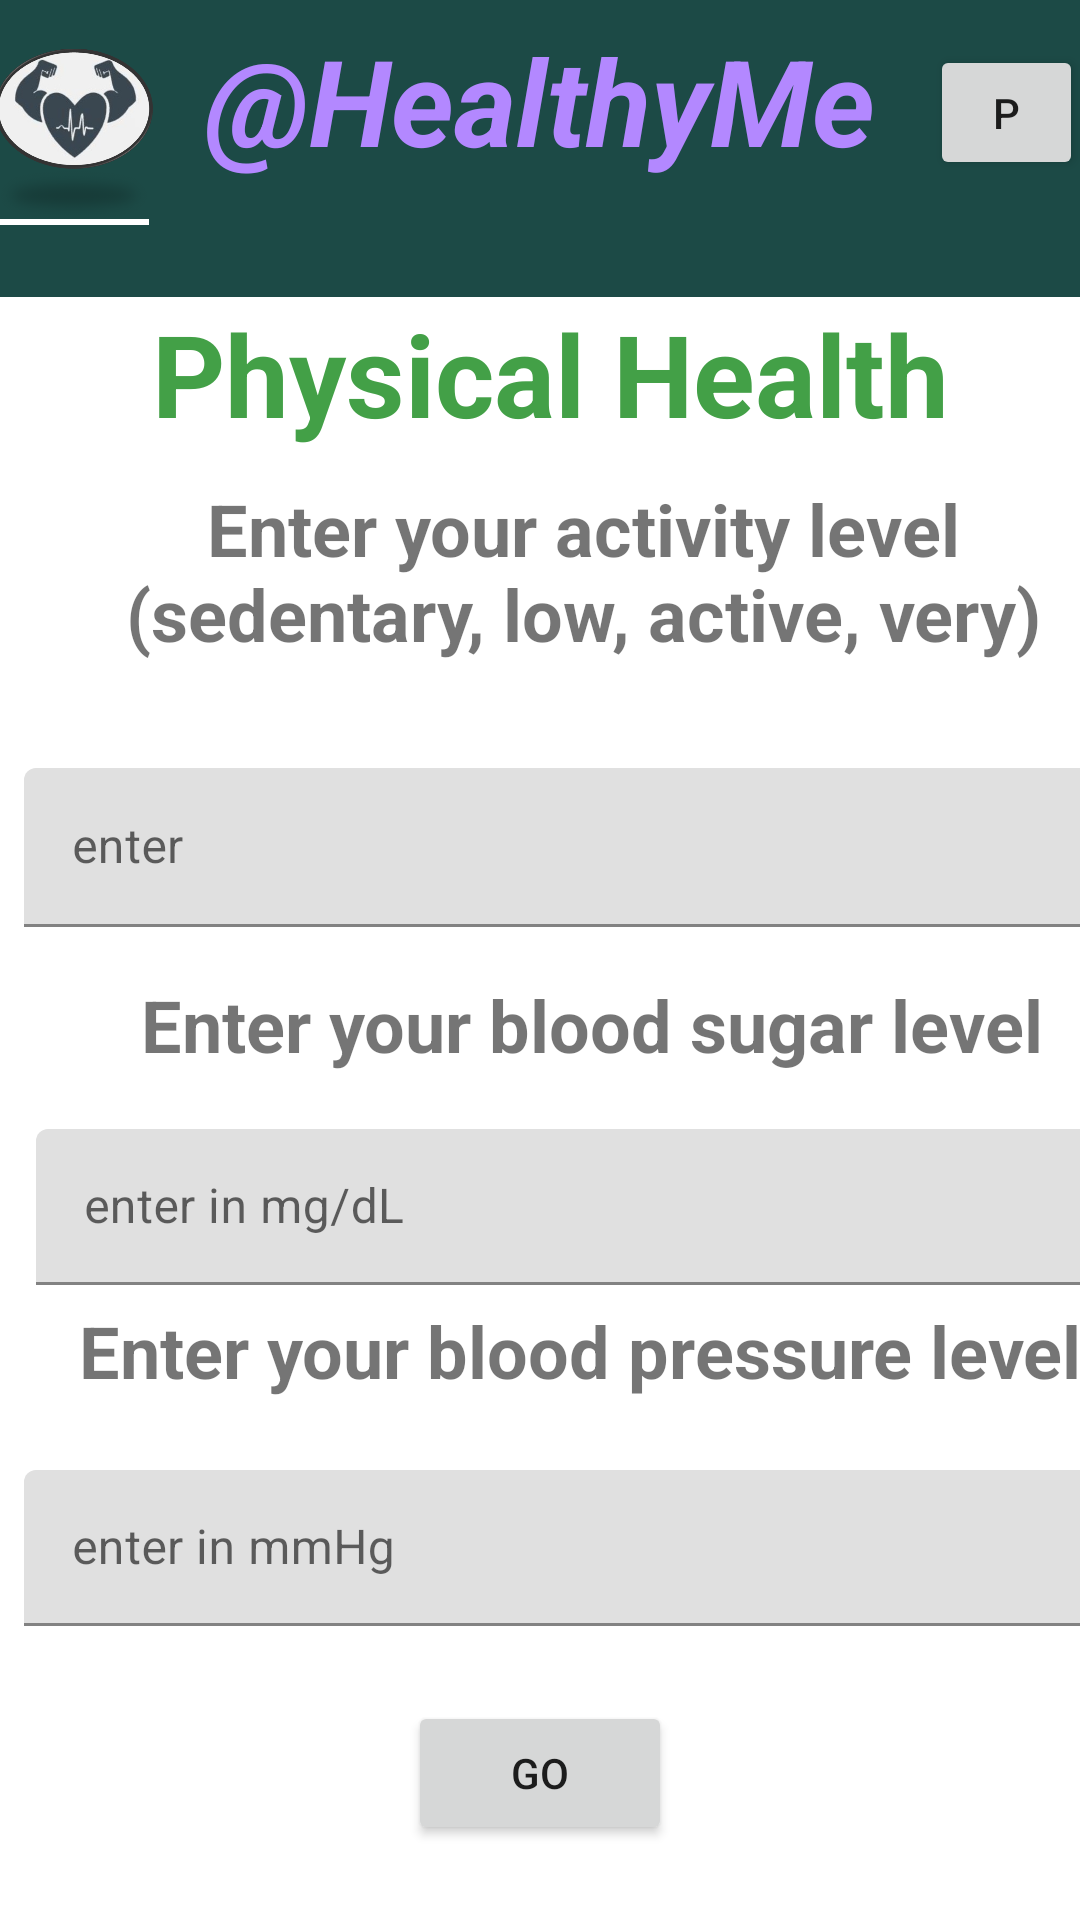

Reconstruct the res/layout file that produces this screen, plus the resources it refers to.
<!-- AndroidManifest.xml: application theme Theme.Mini_Project -->
<!-- res/layout/activity_physical.xml -->
<?xml version="1.0" encoding="utf-8"?>
<androidx.constraintlayout.widget.ConstraintLayout xmlns:android="http://schemas.android.com/apk/res/android"
    xmlns:app="http://schemas.android.com/apk/res-auto"
    xmlns:tools="http://schemas.android.com/tools"
    android:layout_width="match_parent"
    android:layout_height="match_parent"
    tools:context=".Physical_activity">

    <LinearLayout
        android:id="@+id/linearLayout"
        android:layout_width="261dp"
        android:layout_height="75dp"
        android:orientation="horizontal"
        app:layout_constraintEnd_toEndOf="parent"
        app:layout_constraintStart_toStartOf="parent"
        app:layout_constraintTop_toTopOf="parent">

        <TextView
            android:id="@+id/textView2"
            android:layout_width="194dp"
            android:layout_height="match_parent"
            android:layout_weight="1"
            android:background="#1C4A46"
            android:contextClickable="false"
            android:elegantTextHeight="true"
            android:text="@string/healthyme"
            android:textAlignment="center"
            android:textColor="#B388FF"
            android:textColorHighlight="#2196F3"
            android:textColorHint="#3F51B5"
            android:textCursorDrawable="@android:drawable/btn_star_big_on"
            android:textSize="40sp"
            android:textStyle="bold|italic"
            tools:ignore="InefficientWeight,TextSizeCheck" />
    </LinearLayout>

    <androidx.constraintlayout.widget.ConstraintLayout
        android:layout_width="73dp"
        android:layout_height="73dp"
        android:background="#1C4A46"
        app:layout_constraintEnd_toStartOf="@+id/linearLayout"
        app:layout_constraintStart_toStartOf="parent"
        app:layout_constraintTop_toTopOf="parent">

        <ImageView
            android:id="@+id/imageView3"
            android:layout_width="70dp"
            android:layout_height="60dp"
            android:layout_marginTop="16dp"
            app:layout_constraintEnd_toEndOf="parent"
            app:layout_constraintHorizontal_bias="0.333"
            app:layout_constraintStart_toStartOf="parent"
            app:layout_constraintTop_toTopOf="parent"
            app:srcCompat="@drawable/logo_project"
            android:contentDescription="@string/todo2"
            tools:ignore="ContentDescription,VisualLintBounds" />
    </androidx.constraintlayout.widget.ConstraintLayout>

    <androidx.constraintlayout.widget.ConstraintLayout
        android:layout_width="70dp"
        android:layout_height="75dp"
        android:background="#1C4A46"
        app:layout_constraintEnd_toEndOf="parent"
        app:layout_constraintStart_toEndOf="@+id/linearLayout"
        app:layout_constraintTop_toTopOf="parent"
        tools:ignore="VisualLintBounds">

        <Button
            android:id="@+id/button3"
            android:layout_width="51dp"
            android:layout_height="45dp"
            android:text="@string/p"
            app:layout_constraintBottom_toBottomOf="parent"
            app:layout_constraintEnd_toEndOf="parent"
            app:layout_constraintStart_toStartOf="parent"
            app:layout_constraintTop_toTopOf="parent"
            tools:ignore="TouchTargetSizeCheck" />
    </androidx.constraintlayout.widget.ConstraintLayout>

    <androidx.constraintlayout.widget.ConstraintLayout
        android:id="@+id/constraintLayout"
        android:layout_width="421dp"
        android:layout_height="24dp"
        android:background="#1C4A46"
        app:layout_constraintEnd_toEndOf="parent"
        app:layout_constraintStart_toStartOf="parent"
        app:layout_constraintTop_toBottomOf="@+id/linearLayout"
        tools:ignore="VisualLintBounds">
    </androidx.constraintlayout.widget.ConstraintLayout>

    <TextView
        android:id="@+id/textView"
        android:layout_width="390dp"
        android:layout_height="53dp"
        android:text="@string/physical_health2"
        android:textAlignment="center"
        android:textColor="#43A047"
        android:textSize="38sp"
        android:textStyle="bold"
        app:layout_constraintEnd_toEndOf="parent"
        app:layout_constraintHorizontal_bias="0.4"
        app:layout_constraintStart_toStartOf="parent"
        app:layout_constraintTop_toBottomOf="@+id/constraintLayout"
        tools:ignore="TextSizeCheck" />

    <TextView
        android:id="@+id/textView20"
        android:layout_width="373dp"
        android:layout_height="96dp"
        android:layout_marginStart="8dp"
        android:layout_marginTop="8dp"
        android:text="@string/enter_your_activity_level_sedentary_low_active_very"
        android:textAlignment="center"
        android:textSize="24sp"
        android:textStyle="bold"
        app:layout_constraintStart_toStartOf="parent"
        app:layout_constraintTop_toBottomOf="@+id/textView"
        tools:ignore="TextSizeCheck" />

    <TextView
        android:id="@+id/textView21"
        android:layout_width="370dp"
        android:layout_height="51dp"
        android:layout_marginStart="12dp"
        android:text="@string/enter_your_blood_sugar_level"
        android:textAlignment="center"
        android:textSize="24sp"
        android:textStyle="bold"
        app:layout_constraintBottom_toBottomOf="parent"
        app:layout_constraintStart_toStartOf="parent"
        app:layout_constraintTop_toBottomOf="@+id/textInputLayout8"
        app:layout_constraintVertical_bias="0.058"
        tools:ignore="TextSizeCheck" />

    <TextView
        android:id="@+id/textView22"
        android:layout_width="371dp"
        android:layout_height="56dp"
        android:layout_marginStart="8dp"
        android:layout_marginBottom="136dp"
        android:text="@string/enter_your_blood_pressure_level"
        android:textAlignment="center"
        android:textSize="24sp"
        android:textStyle="bold"
        app:layout_constraintBottom_toBottomOf="parent"
        app:layout_constraintStart_toStartOf="parent"
        app:layout_constraintTop_toBottomOf="@+id/textInputLayout9"
        app:layout_constraintVertical_bias="0.288"
        tools:ignore="TextSizeCheck" />

    <com.google.android.material.textfield.TextInputLayout
        android:id="@+id/textInputLayout8"
        android:layout_width="373dp"
        android:layout_height="53dp"
        app:layout_constraintEnd_toEndOf="@+id/textView20"
        app:layout_constraintStart_toStartOf="@+id/textView20"
        app:layout_constraintTop_toBottomOf="@+id/textView20">

        <com.google.android.material.textfield.TextInputEditText
            android:id="@+id/enter_activity"
            android:layout_width="match_parent"
            android:layout_height="wrap_content"
            android:hint="@string/enter"
            android:inputType="text"
            tools:ignore="DuplicateSpeakableTextCheck,TextContrastCheck" />
    </com.google.android.material.textfield.TextInputLayout>

    <com.google.android.material.textfield.TextInputLayout
        android:id="@+id/textInputLayout9"
        android:layout_width="370dp"
        android:layout_height="52dp"
        app:layout_constraintStart_toStartOf="@+id/textView21"
        app:layout_constraintTop_toBottomOf="@+id/textView21">

        <com.google.android.material.textfield.TextInputEditText
            android:id="@+id/enter_sugar"
            android:layout_width="match_parent"
            android:layout_height="wrap_content"
            android:hint="@string/enter_in_mg_dl"
            tools:ignore="TextContrastCheck" />
    </com.google.android.material.textfield.TextInputLayout>

    <com.google.android.material.textfield.TextInputLayout
        android:id="@+id/textInputLayout10"
        android:layout_width="367dp"
        android:layout_height="52dp"
        app:layout_constraintStart_toStartOf="@+id/textView22"
        app:layout_constraintTop_toBottomOf="@+id/textView22">

        <com.google.android.material.textfield.TextInputEditText
            android:id="@+id/enter_press"
            android:layout_width="match_parent"
            android:layout_height="wrap_content"
            android:hint="@string/enter_in_mmhg"
            tools:ignore="TextContrastCheck" />
    </com.google.android.material.textfield.TextInputLayout>

    <Button
        android:id="@+id/button12"
        android:layout_width="wrap_content"
        android:layout_height="wrap_content"
        android:layout_marginTop="25dp"
        android:focusableInTouchMode="false"
        android:text="@string/go"
        app:layout_constraintEnd_toEndOf="parent"
        app:layout_constraintStart_toStartOf="parent"
        app:layout_constraintTop_toBottomOf="@+id/textInputLayout10" />


</androidx.constraintlayout.widget.ConstraintLayout>
<!-- resources referenced by this layout -->
<resources>
  <!-- drawable logo_project: png bitmap (drawable, 153362 bytes) -->
  <string name="enter" translatable="false">enter</string>
  <string name="enter_in_mg_dl" translatable="false">enter in mg/dL</string>
  <string name="enter_in_mmhg" translatable="false">enter in mmHg</string>
  <string name="enter_your_activity_level_sedentary_low_active_very" translatable="false">Enter your activity level (sedentary, low, active, very)</string>
  <string name="enter_your_blood_pressure_level" translatable="false">Enter your blood pressure level</string>
  <string name="enter_your_blood_sugar_level" translatable="false">Enter your blood sugar level</string>
  <string name="go" translatable="false">GO</string>
  <string name="healthyme" translatable="false">\@HealthyMe</string>
  <string name="p" translatable="false">P</string>
  <string name="physical_health2" translatable="false">Physical Health</string>
  <string name="todo2" translatable="false">TODO</string>
  <style name="Theme.Mini_Project" parent="Theme.MaterialComponents.DayNight.DarkActionBar">
          
          <item name="colorPrimary">@color/purple_500</item>
          <item name="colorPrimaryVariant">@color/purple_700</item>
          <item name="colorOnPrimary">@color/white</item>
          
          <item name="colorSecondary">@color/teal_200</item>
          <item name="colorSecondaryVariant">@color/teal_700</item>
          <item name="colorOnSecondary">@color/black</item>
          
          <item name="android:statusBarColor">?attr/colorPrimaryVariant</item>
          
      </style>
  <!-- not gathered from this repository: default colours our renderer supplied (Android Studio template values) -->
  <color name="purple_500">#FF6200EE</color>
  <color name="purple_700">#FF3700B3</color>
  <color name="teal_200">#FF03DAC5</color>
  <color name="teal_700">#FF018786</color>
  <color name="black">#FF000000</color>
  <color name="white">#FFFFFFFF</color>
</resources>
